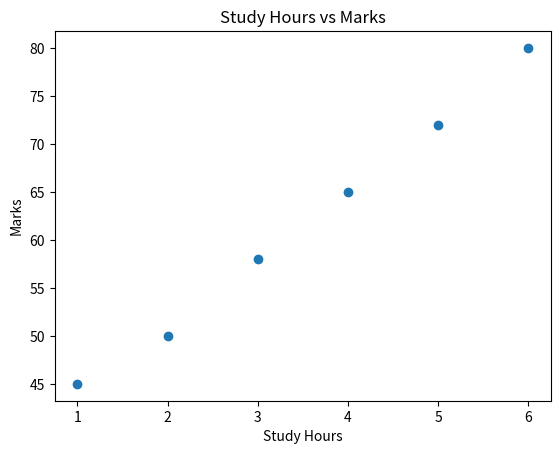

Here is the Python script that generated this plot:
import matplotlib.pyplot as plt
hours = [1, 2, 3, 4, 5, 6]
marks = [45, 50, 58, 65, 72, 80]
plt.scatter(hours, marks)
plt.title("Study Hours vs Marks")
plt.xlabel("Study Hours")
plt.ylabel("Marks")
plt.show()

"""Program Explanation
The scatter() function displays observations as individual points. Study hours are placed on the
X-axis and marks on the Y-axis. The resulting pattern can be used to study the relationship between
the variables."""
